Run: headless pygame with SDL's dummy video driver; simulated clock (each Clock.tick advances the game by its frame time, no real sleeping); random seed 0; keys injected as events and as key.get_pressed() state; no mouse input.
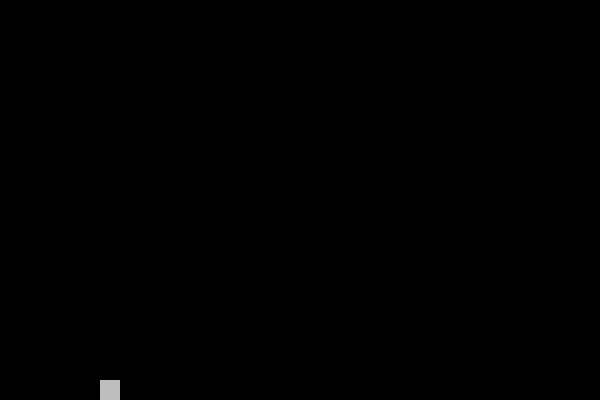
Frame 1 of 4 · flips 1–60 · no input
Frame 2 of 4 · flips 61–180 · tapped SPACE, RETURN · held RIGHT (→), D · screen unchanged from frame 1, image omitted
Frame 3 of 4 · flips 181–300 · held DOWN (↓), S · screen unchanged from frame 2, image omitted
Frame 4 of 4 · flips 301–420 · held LEFT (←), A, UP (↑), W · screen unchanged from frame 3, image omitted

The pygame program that drew these frames:

# 20 22  https://www.youtube.com/watch?v=8nIi2x2m6yE
import pygame
import time
pygame.init()

# WIDTH, HEIGHT = 800, 600
WIDTH, HEIGHT = 600, 400

win = pygame.display.set_mode((WIDTH, HEIGHT))
pygame.display.set_caption("Fireworks!")

FPS = 60

COLORS = [
    (255, 0, 0),
    (0, 255, 0),
    (0, 0, 255),
    (0, 255, 255),
    (255, 165, 0),
    (255, 255, 255),
    (230, 230, 250),
    (255, 192, 203)
]


class Projectile:
    pass


class Firework:
    RADIUS = 10  # the shape
    MAX_PROJECTILES = 50  # The max number of PROJECTILES
    MIN_PROJECTILES = 25  # The max number of PROJECTILES
    PROJECTILE_VEL = 4  # Speed of PROJECTILES

    def __init__(self, x, y, y_vel, explode_height, color):
        self.x = x
        self.y = y
        self.y_vel = y_vel
        self.explode_height = explode_height
        self.color = color
        self.projectiles = []
        self.exploded = False

    def explode(self):
        self.exploded = True

    def move(self, max_width, max_height):
        if not self.exploded:
            self.y += self.y_vel
            if self.y >= self.explode_height:
                self.explode()

    def draw(self, win):
        if not self.exploded:
            pygame.draw.circle(win, self.color, (self.x, self.y), self.RADIUS)

        for projectile in self.projectiles:
            projectile.draw(win)


class Launcher:
    WIDTH = 20
    HEIGHT = 20
    COLOR = 'grey'

    def __init__(self, x, y, frequency):
        self.x = x
        self.y = y
        self.frequency = frequency  # In ms
        self.start_time = time.time()
        self.fireworks = []

    def draw(self, win):
        pygame.draw.rect(
            win, self.COLOR, (self.x, self.y, self.WIDTH, self.HEIGHT))

    def launch(self):
        pass

    def loop(self, max_width, max_height):
        current_time = time.time()
        time_elapsed = current_time - self.start_time

        if time_elapsed * 1000 >= self.frequency:
            self.start_time = current_time
            self.launch()

        # Move all of the fireworks


def draw(launchers):
    win.fill("black")

    for launcher in launchers:
        launcher.draw(win)

    pygame.display.update()


def main():
    run = True
    clock = pygame.time.Clock()

    launchers = [Launcher(100, HEIGHT - Launcher.HEIGHT, 3000)]

    while run:
        clock.tick(FPS)

        for event in pygame.event.get():
            if event.type == pygame.QUIT:
                run = False
                break

        draw(launchers)

    pygame.quit()
    quit()


if __name__ == '__main__':
    main()
